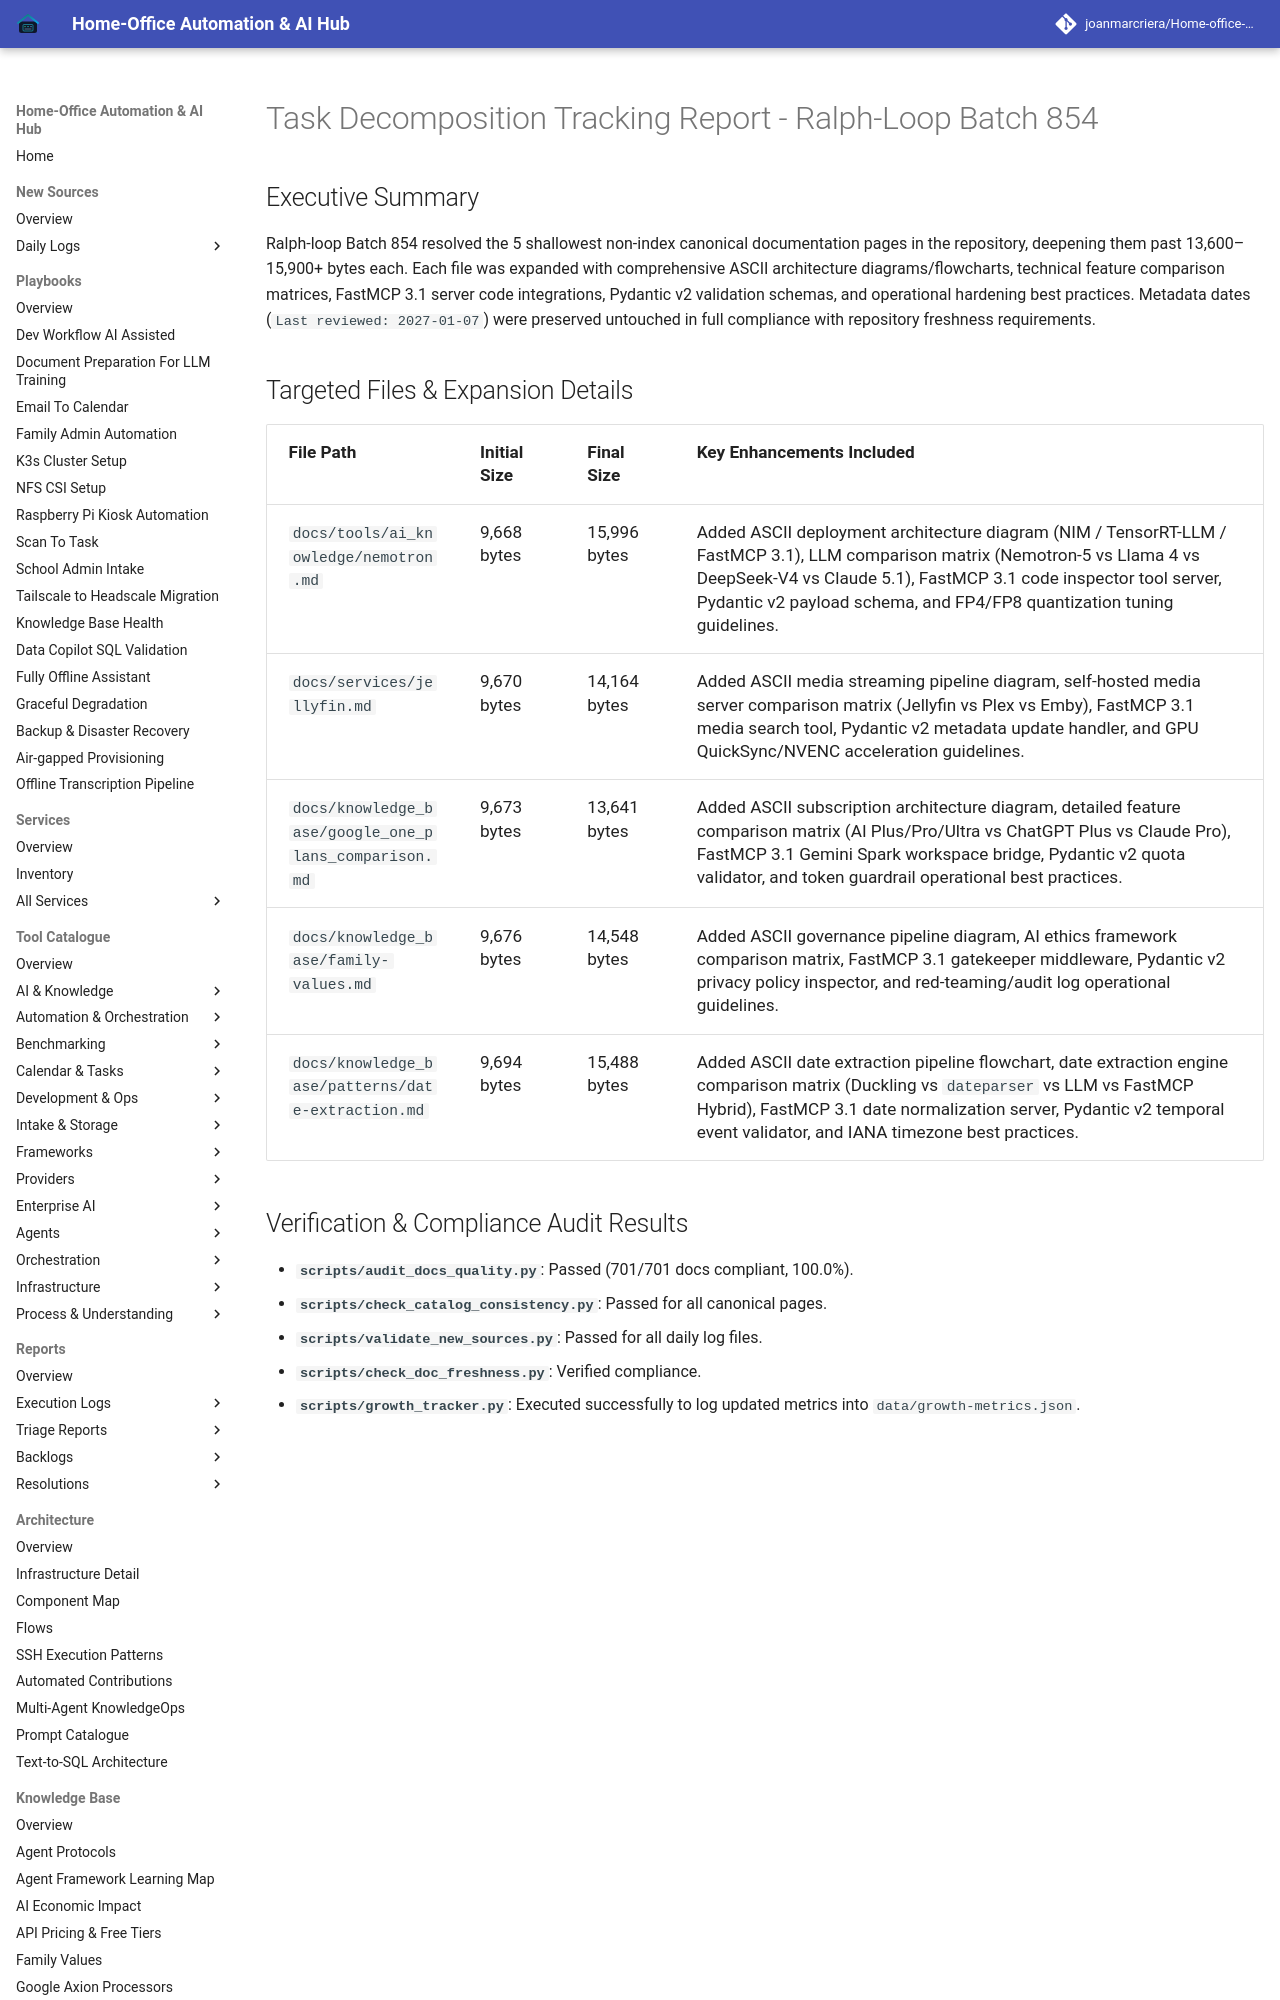

repository: joanmarcriera/Home-office-automations · page: reports/task-decomposition-batch-854/index.html · generator: mkdocs

# Task Decomposition Tracking Report - Ralph-Loop Batch 854

## Executive Summary
Ralph-loop Batch 854 resolved the 5 shallowest non-index canonical documentation pages in the repository, deepening them past 13,600–15,900+ bytes each. Each file was expanded with comprehensive ASCII architecture diagrams/flowcharts, technical feature comparison matrices, FastMCP 3.1 server code integrations, Pydantic v2 validation schemas, and operational hardening best practices. Metadata dates (`Last reviewed: 2027-01-07`) were preserved untouched in full compliance with repository freshness requirements.
